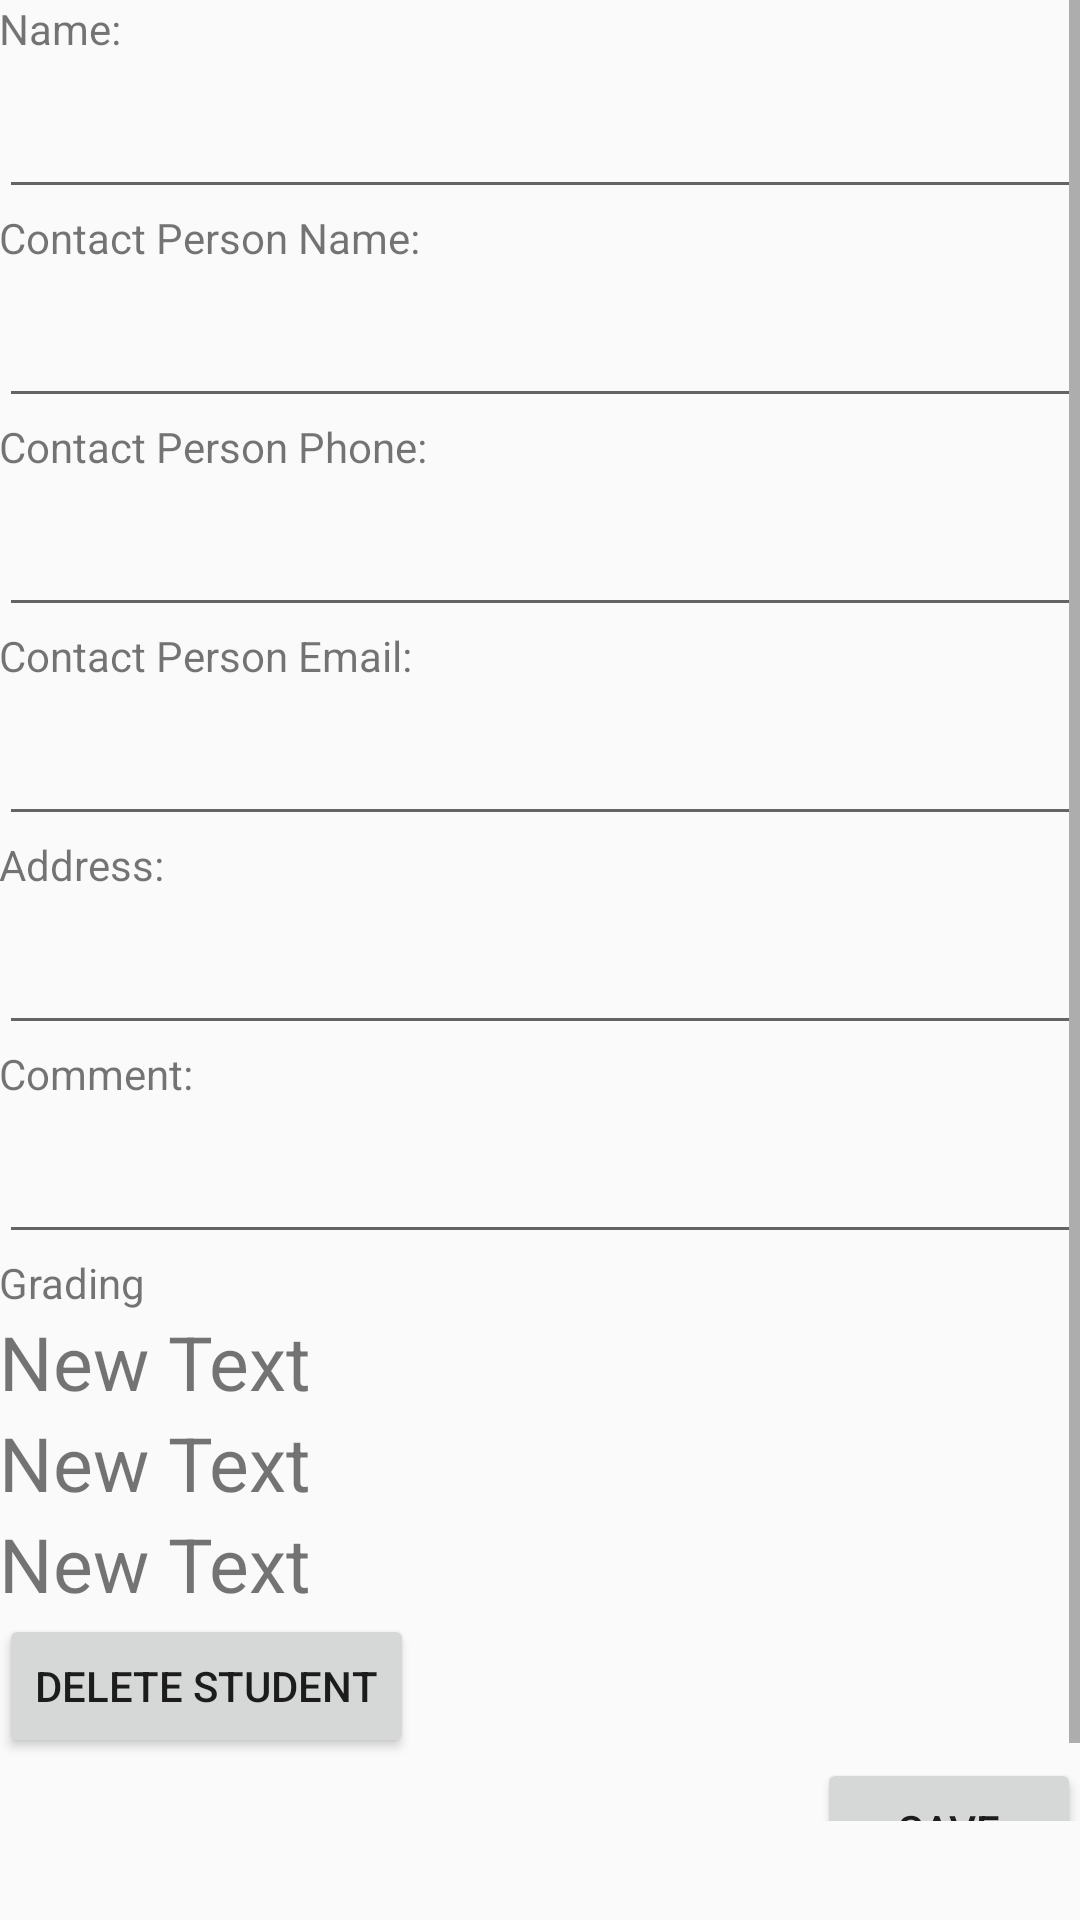

Android layout source for this screen:
<!-- AndroidManifest.xml: application theme AppTheme -->
<!-- res/layout/activity_student_info.xml -->
<?xml version="1.0" encoding="utf-8"?>
<RelativeLayout xmlns:android="http://schemas.android.com/apk/res/android"
    xmlns:tools="http://schemas.android.com/tools"
    android:layout_width="match_parent"
    android:layout_height="match_parent"
    android:paddingBottom="@dimen/activity_vertical_margin"
    android:paddingLeft="@dimen/activity_horizontal_margin"
    android:paddingRight="@dimen/activity_horizontal_margin"
    android:paddingTop="@dimen/activity_vertical_margin"
    tools:context="siriuscyberneticscorporation.teachingaid47plus.StudentInfoActivity">


    <ScrollView
        android:layout_width="match_parent"
        android:layout_height="match_parent"
        android:id="@+id/scrollView2"
        android:layout_alignParentBottom="true"
        android:layout_alignParentLeft="true"
        android:layout_alignParentStart="true"
        android:layout_marginBottom="33dp">


        <LinearLayout
            android:orientation="vertical"
            android:layout_width="match_parent"
            android:layout_height="match_parent">

            <TextView
                android:layout_width="wrap_content"
                android:layout_height="wrap_content"
                android:textAppearance="?android:attr/textAppearanceSmall"
                android:text="Name:"
                android:id="@+id/student_name_label"
                android:layout_below="@+id/scrollView2"
                android:layout_alignParentLeft="true"
                android:layout_alignParentStart="true" />

            <EditText
                android:layout_width="match_parent"
                android:layout_height="wrap_content"
                android:id="@+id/name_edittext"
                android:textSize="25dp"
                android:maxLines="1"
                android:singleLine="true"
                android:inputType="textCapSentences"/>

            <TextView
                android:layout_width="wrap_content"
                android:layout_height="wrap_content"
                android:textAppearance="?android:attr/textAppearanceSmall"
                android:text="Contact Person Name:"
                android:id="@+id/contact_person_name_label"
                android:layout_below="@+id/contact_person_name_textview"
                android:layout_alignParentLeft="true"
                android:layout_alignParentStart="true"
                 />


            <EditText
                android:layout_width="match_parent"
                android:layout_height="wrap_content"
                android:id="@+id/cpname_edittext"
                android:textSize="25dp"
                android:maxLines="1"
                android:singleLine="true"
                android:inputType="textCapSentences"/>

            <TextView
                android:layout_width="wrap_content"
                android:layout_height="wrap_content"
                android:textAppearance="?android:attr/textAppearanceSmall"
                android:text="Contact Person Phone:"
                android:id="@+id/contact_person_phone_label"
                android:layout_below="@+id/contact_person_name_textview"
                android:layout_alignParentLeft="true"
                android:layout_alignParentStart="true"
                />

            <EditText
                android:layout_width="match_parent"
                android:layout_height="wrap_content"
                android:inputType="phone"
                android:ems="10"
                android:id="@+id/cpphone_edittext"
                android:textSize="25dp"
                android:maxLines="1"
                android:singleLine="true"/>

            <TextView
                android:layout_width="wrap_content"
                android:layout_height="wrap_content"
                android:textAppearance="?android:attr/textAppearanceSmall"
                android:text="Contact Person Email:"
                android:id="@+id/contact_person_email_label"
                android:layout_below="@+id/contact_person_name_textview"
                android:layout_alignParentLeft="true"
                android:layout_alignParentStart="true"
                />

            <EditText
                android:layout_width="match_parent"
                android:layout_height="wrap_content"
                android:inputType="textEmailAddress"
                android:ems="10"
                android:id="@+id/cpemail_edittext"
                android:textSize="25dp"
                android:maxLines="1"
                android:singleLine="true"/>

            <TextView
                android:layout_width="wrap_content"
                android:layout_height="wrap_content"
                android:textAppearance="?android:attr/textAppearanceSmall"
                android:text="Address:"
                android:id="@+id/address_lable"
                android:layout_below="@+id/contact_person_name_textview"
                android:layout_alignParentLeft="true"
                android:layout_alignParentStart="true"
                />

            <EditText
                android:layout_width="match_parent"
                android:layout_height="wrap_content"
                android:id="@+id/adress_edittext"
                android:textSize="25dp"
                android:maxLines="1"
                android:singleLine="true"
                android:inputType="textCapSentences"/>

            <TextView
                android:layout_width="wrap_content"
                android:layout_height="wrap_content"
                android:textAppearance="?android:attr/textAppearanceSmall"
                android:text="Comment:"
                android:id="@+id/note_label"
                android:layout_below="@+id/contact_person_name_textview"
                android:layout_alignParentLeft="true"
                android:layout_alignParentStart="true"
                />

            <EditText
                android:layout_width="match_parent"
                android:layout_height="wrap_content"
                android:id="@+id/note_edittext"
                android:textSize="25dp"
                android:maxLines="3"
                android:inputType="textCapSentences"/>


            <TextView
                android:layout_width="wrap_content"
                android:layout_height="wrap_content"
                android:text="Grading"
                android:id="@+id/grading_textview"
                />

            <TextView
                android:layout_width="wrap_content"
                android:layout_height="wrap_content"
                android:text="New Text"
                android:id="@+id/plus_textview"
                android:textSize="25dp"/>

            <TextView
                android:layout_width="wrap_content"
                android:layout_height="wrap_content"
                android:text="New Text"
                android:id="@+id/minus_textview"
                android:textSize="25dp"/>

            <TextView
                android:layout_width="wrap_content"
                android:layout_height="wrap_content"
                android:text="New Text"
                android:id="@+id/test_average_textview"
                android:textSize="25dp"/>

            <Button
                android:layout_width="wrap_content"
                android:layout_height="wrap_content"
                android:text="delete student"
                android:id="@+id/delete_button"
                android:layout_alignParentBottom="true"
                android:layout_alignParentLeft="true"
                android:layout_alignParentStart="true" />

            <Button
                android:layout_width="wrap_content"
                android:layout_height="wrap_content"
                android:text="save"
                android:id="@+id/save_button"
                android:layout_alignParentBottom="true"
                android:layout_alignParentRight="true"
                android:layout_alignParentEnd="true"
                android:layout_gravity="right"/>



        </LinearLayout>

    </ScrollView>




</RelativeLayout>
<!-- resources referenced by this layout -->
<resources>
  <style name="AppTheme" parent="Theme.AppCompat.Light.DarkActionBar">
          
          <item name="colorPrimary">@color/colorBar</item>
          <item name="colorPrimaryDark">@color/colorPrimaryDark</item>
          <item name="colorAccent">@color/colorAccent</item>
          <item name="android:actionBarStyle">@style/MyActionBarTheme</item>
      </style>
  <color name="colorBar">#009688</color>
  <color name="colorPrimaryDark">#00695C</color>
  <color name="colorAccent">#E57373</color>
  <style name="MyActionBarTheme" parent="@android:style/Widget.Holo.Light.ActionBar">
          <item name="android:background">@color/colorBar</item>
      </style>
</resources>
